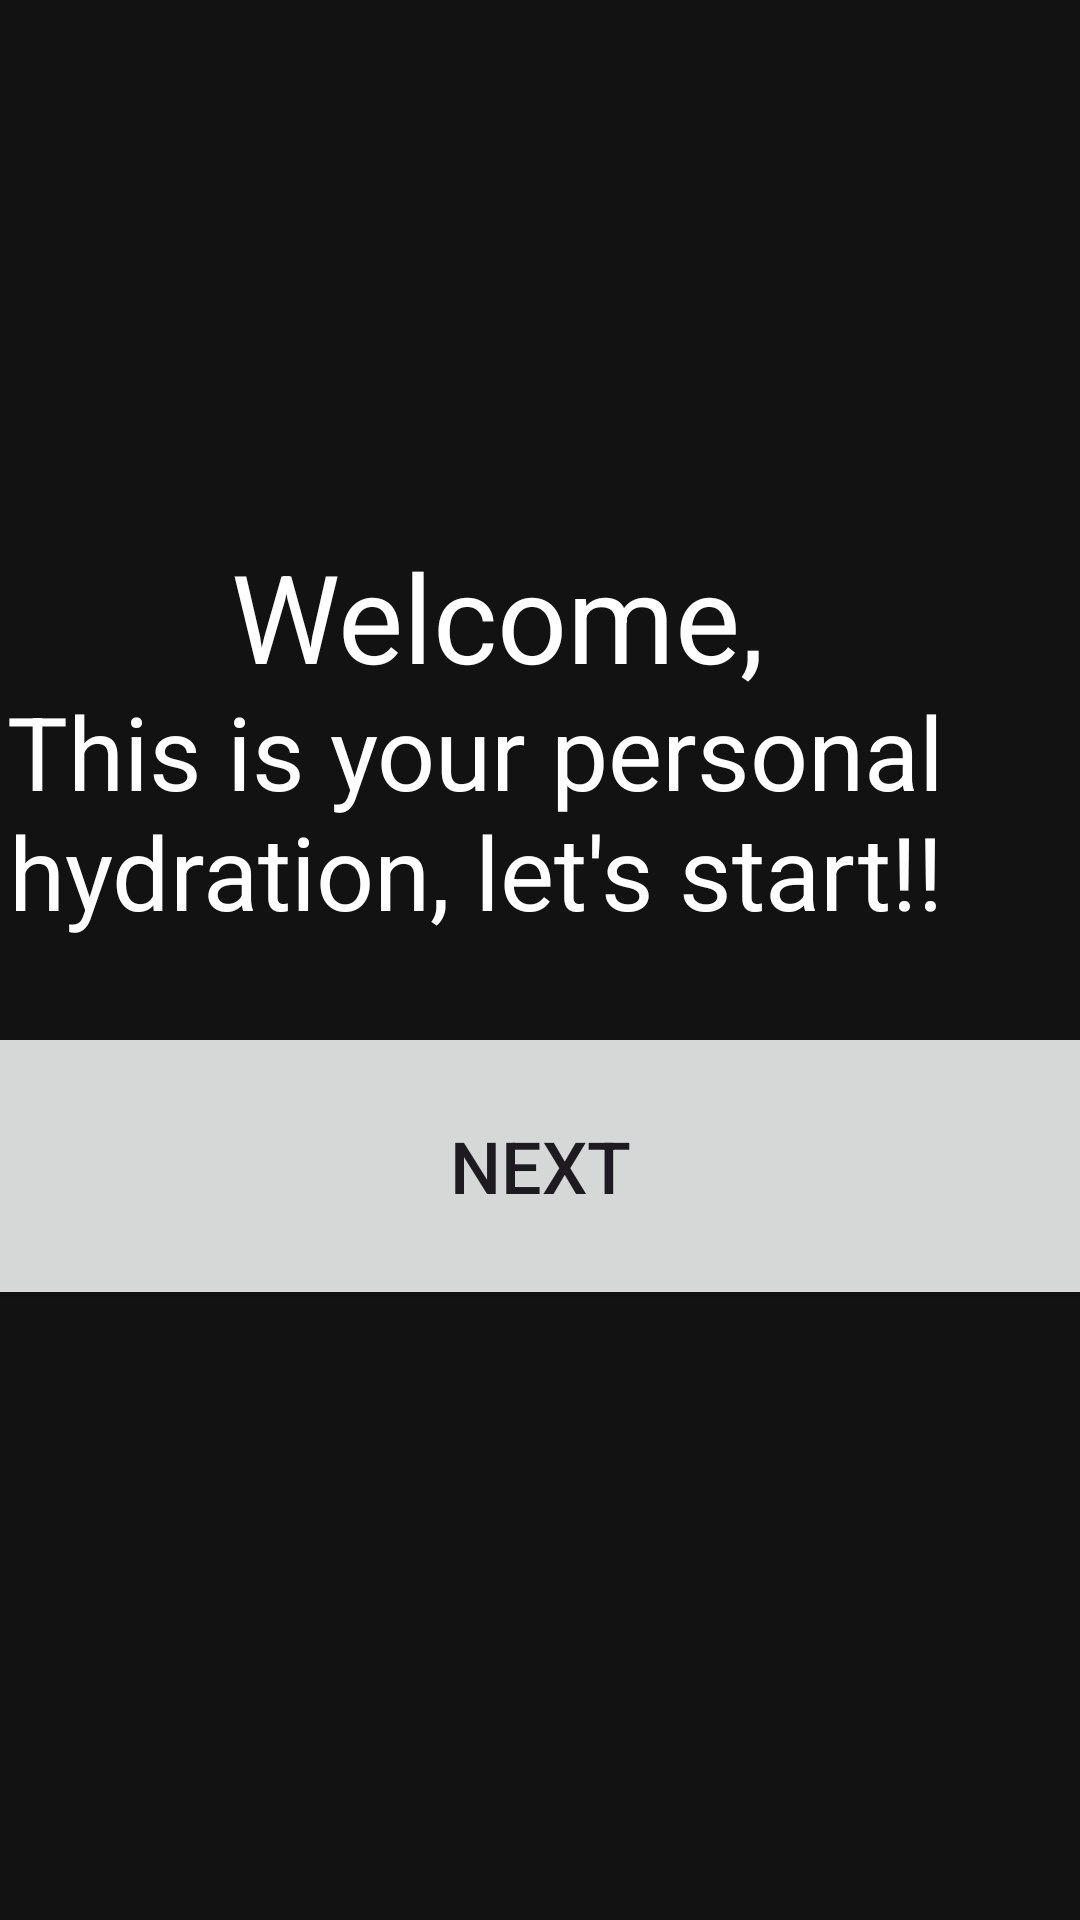

The Android layout XML behind this screen, and the referenced resources:
<!-- AndroidManifest.xml: application theme Theme.Aplikasipertama -->
<!-- res/layout/activity_welcome.xml -->
<?xml version="1.0" encoding="utf-8"?>
<androidx.constraintlayout.widget.ConstraintLayout xmlns:android="http://schemas.android.com/apk/res/android"
    xmlns:app="http://schemas.android.com/apk/res-auto"
    xmlns:tools="http://schemas.android.com/tools"
    android:id="@+id/main"
    android:layout_width="match_parent"
    android:layout_height="match_parent"
    android:background="#121212"
    tools:context=".Welcome">

    <TextView
        android:id="@+id/welcometext2"
        android:layout_width="419dp"
        android:layout_height="113dp"
        android:fontFamily="sans-serif"
        android:text="This is your personal hydration, let's start!!"
        android:textColor="#FFFFFF"
        android:textAlignment="center"
        android:textSize="34sp"
        app:layout_constraintBottom_toBottomOf="parent"
        app:layout_constraintEnd_toEndOf="parent"
        app:layout_constraintHorizontal_bias="0.875"
        app:layout_constraintStart_toStartOf="parent"
        app:layout_constraintTop_toTopOf="parent"
        app:layout_constraintVertical_bias="0.432" />

    <TextView
        android:id="@+id/welcometext1"
        android:layout_width="419dp"
        android:layout_height="113dp"
        android:fontFamily="sans-serif"
        android:text="Welcome,"
        android:textColor="#FFFFFF"
        android:textAlignment="center"
        android:textSize="41sp"
        app:layout_constraintBottom_toBottomOf="parent"
        app:layout_constraintEnd_toEndOf="parent"
        app:layout_constraintHorizontal_bias="0.75"
        app:layout_constraintStart_toStartOf="parent"
        app:layout_constraintTop_toTopOf="parent"
        app:layout_constraintVertical_bias="0.338" />

    <Button
        android:id="@+id/welcomebuttonnext1"
        android:layout_width="522dp"
        android:layout_height="96dp"
        android:text="Next"
        android:textSize="24sp"
        app:layout_constraintBottom_toBottomOf="parent"
        app:layout_constraintEnd_toEndOf="parent"
        app:layout_constraintHorizontal_bias="0.504"
        app:layout_constraintStart_toStartOf="parent"
        app:layout_constraintTop_toBottomOf="@id/welcometext2"
        app:layout_constraintVertical_bias="0.0" />

</androidx.constraintlayout.widget.ConstraintLayout>
<!-- resources referenced by this layout -->
<resources>
  <style name="Theme.Aplikasipertama" parent="Base.Theme.Aplikasipertama" />
  <style name="Base.Theme.Aplikasipertama" parent="Theme.Material3.DayNight.NoActionBar">
          
          
      </style>
</resources>
